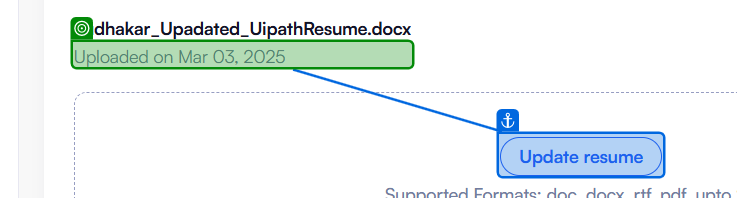
Workflow: Main

Step 1: get-text from 'Uploaded on Mar 03, 2025'

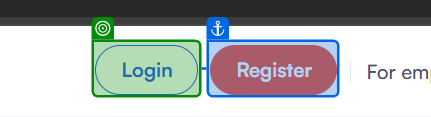
Step 2: check 'Login(3)'

Step 3 [then]: click on 'Login' (no picture)

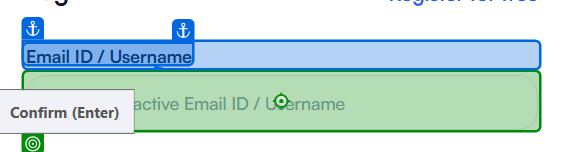
Step 4: type [ID] into 'Email ID / Username'

Step 5: type [Password] into 'Password' (no picture)

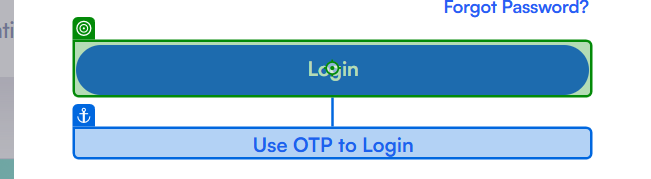
Step 6: click on 'Login(2)'

Step 7: click (no picture)

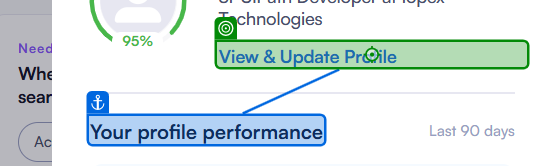
Step 8: click on 'View & Update Profile'

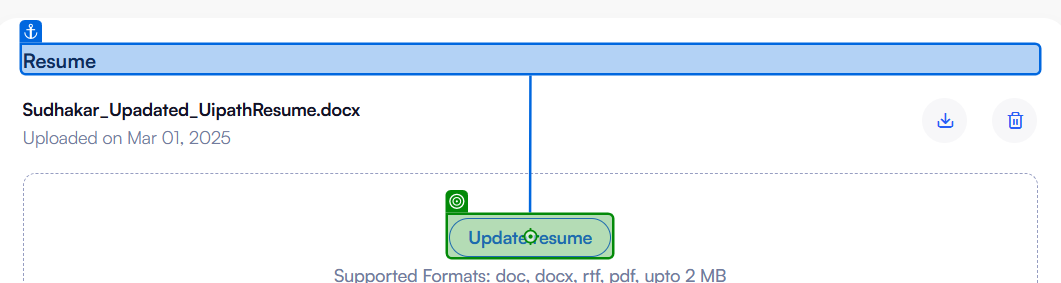
Step 9: click on 'Update resume'

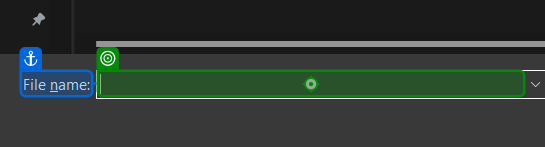
Step 10: type [ResumePath] into 'File name'

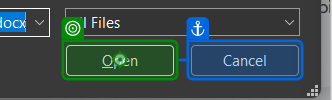
Step 11: click on 'Open'

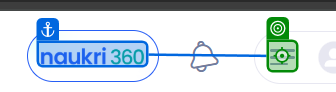
Step 12: click

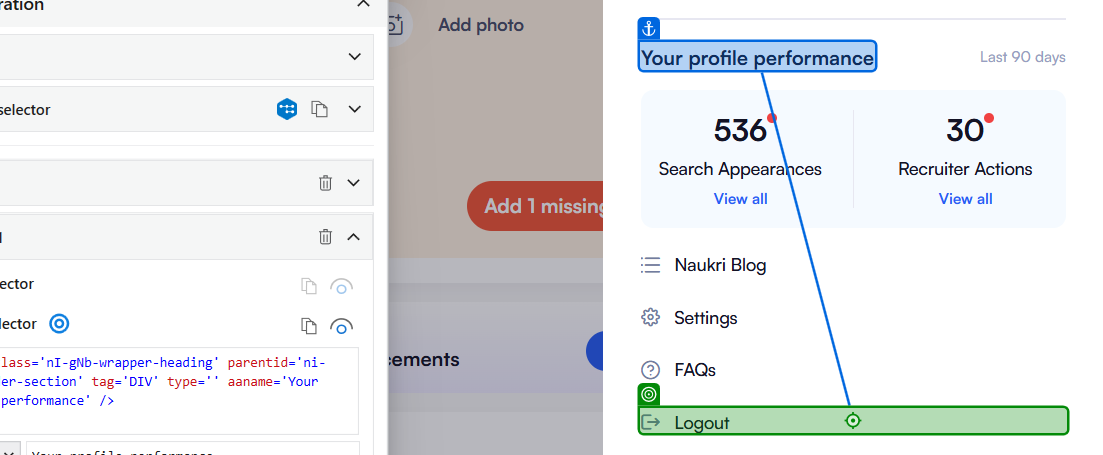
Step 13: click on 'Logout'

Step 14 [else]: click (same screen as step 12)

Step 15: click on 'Logout' (same screen as step 13)

Step 16: click on 'Login' (no picture)

Step 17: type [ID] into 'Email ID / Username' (same screen as step 4)

Step 18: type [Password] into 'Password' (no picture)

Step 19: click on 'Login(2)' (same screen as step 6)

Step 20: click (no picture)

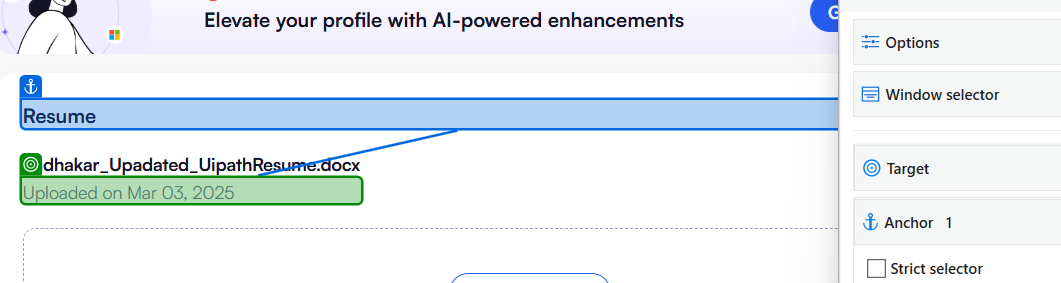
Step 21: get-text from 'Resume'

Step 22 [then]: click (no picture)

Step 23: click on 'Logout' (same screen as step 13)

Step 24 [else]: click on 'View & Update Profile' (same screen as step 8)

Step 25: click on 'Update resume' (same screen as step 9)

Step 26: type [ResumePath] into 'File name' (same screen as step 10)

Step 27: click on 'Open' (same screen as step 11)

Step 28: click (same screen as step 12)

Step 29: click on 'Logout' (same screen as step 13)